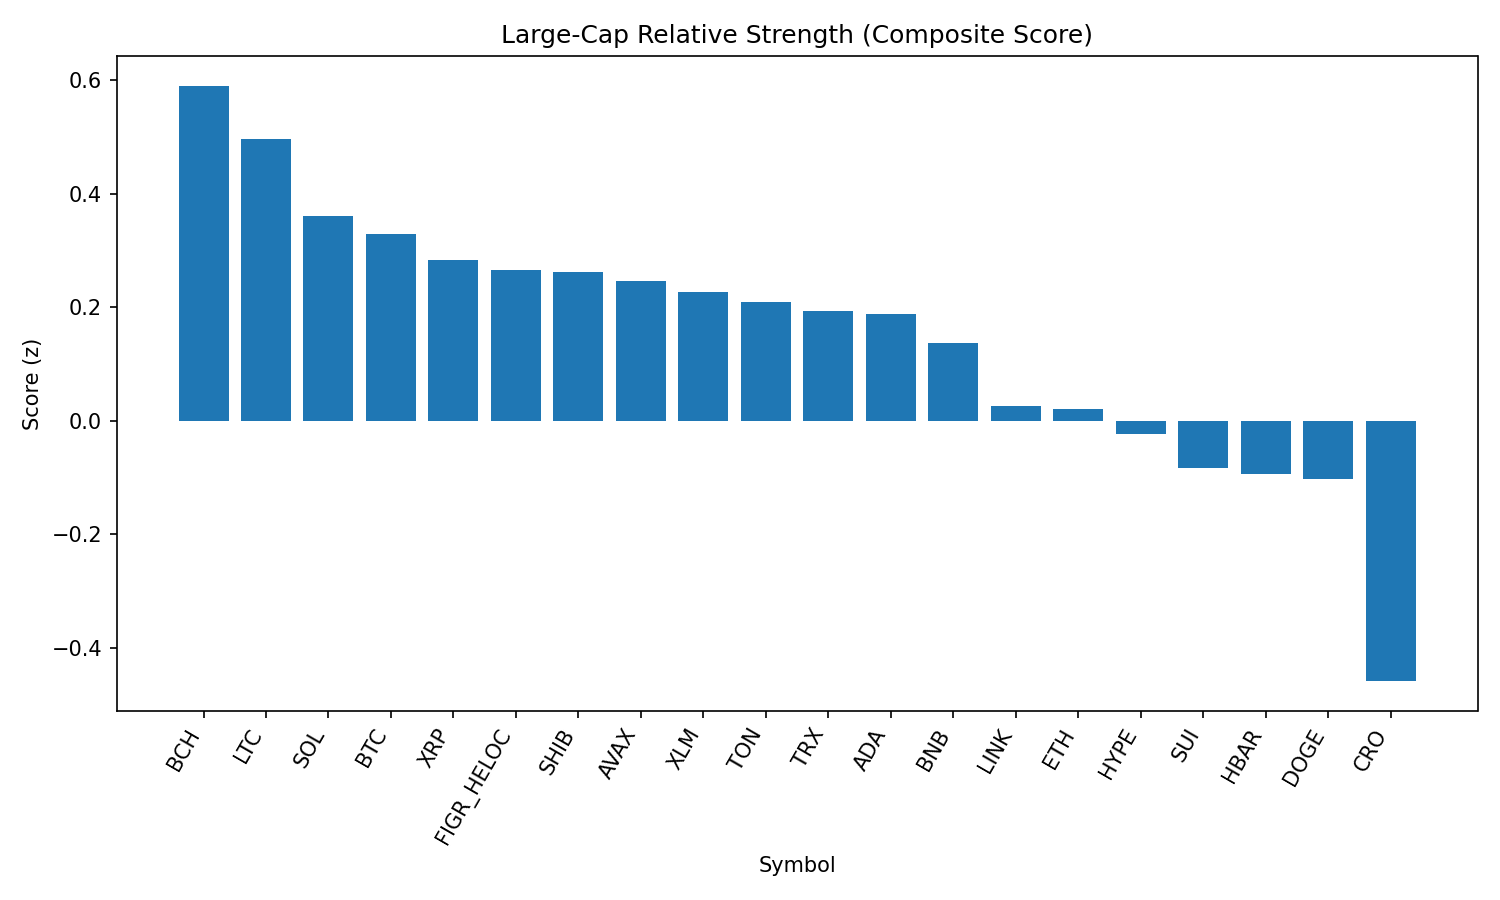

Source data for this figure (header and first rows):
rank, name, symbol, price, pct_1h, pct_24h, pct_7d, pct_1h_vs_btc, pct_24h_vs_btc, pct_7d_vs_btc, market_cap_rank, market_cap, volume_usd, score
1, Bitcoin Cash, BCH, 567.7, -0.3913, 3.783, 5.548, -0.1306, 2.603, 5.849, 22, 11313088786, 276905585, 0.5903
2, Litecoin, LTC, 110.7, 0.1877, 1.23, 0.009876, 0.4483, 0.04993, 0.3115, 28, 8442495891, 532765551, 0.4967
3, Solana, SOL, 202.7, -0.505, 1.861, 7.538, -0.2443, 0.6812, 7.84, 6, 109759299088, 6435216785, 0.3603
4, Bitcoin, BTC, 109883, -0.2607, 1.18, -0.3017, 0.0, 0.0, 0.0, 1, 2189195026394, 40051813493, 0.3293
5, XRP, XRP, 2.8, -0.1947, 1.262, -3.566, 0.06595, 0.08242, -3.264, 4, 166893479648, 6288094675, 0.2834
6, Figure Heloc, FIGR_HELOC, 1.0, 0.0, 0.0, 0.0, 0.2607, -1.18, 0.3017, 17, 12190871640, 476431, 0.2661
7, Shiba Inu, SHIB, 1.229e-05, -0.09473, 0.2897, 0.4978, 0.1659, -0.8902, 0.7994, 31, 7242059096, 218149232, 0.2618
8, Avalanche, AVAX, 24.11, -0.5092, 1.623, 2.542, -0.2485, 0.4427, 2.843, 23, 10184436646, 685703982, 0.247
9, Stellar, XLM, 0.3621, -0.3538, 1.93, -6.648, -0.09314, 0.7497, -6.346, 21, 11376553168, 286390591, 0.2261
10, Toncoin, TON, 3.13, -0.1527, 0.1724, -0.3653, 0.108, -1.008, -0.06369, 30, 8035317447, 117123875, 0.2086
11, TRON, TRX, 0.3388, -0.1646, 0.2799, -2.029, 0.09603, -0.9, -1.728, 9, 32082337655, 732561644, 0.1934
12, Cardano, ADA, 0.8189, -0.08003, -0.08351, -2.463, 0.1806, -1.263, -2.162, 11, 29870386478, 1376094153, 0.1875
13, BNB, BNB, 849.4, -0.2197, -0.3349, 0.7378, 0.04102, -1.515, 1.039, 5, 118259424251, 1389433337, 0.1375
14, Chainlink, LINK, 23.17, -0.4278, -0.1718, -1.494, -0.1671, -1.352, -1.193, 13, 15728167128, 1012104237, 0.02537
15, Ethereum, ETH, 4367, -0.4734, -0.4531, -1.564, -0.2127, -1.633, -1.263, 2, 528013168296, 29063990117, 0.02141
16, Hyperliquid, HYPE, 44.3, -0.4415, -0.4854, -1.843, -0.1809, -1.665, -1.542, 18, 12003520024, 331890691, -0.02342
17, Sui, SUI, 3.26, -0.6241, 0.03, -4.23, -0.3635, -1.15, -3.928, 20, 11641787648, 958171394, -0.08307
18, Hedera, HBAR, 0.2171, -0.3562, -0.6148, -8.668, -0.0955, -1.795, -8.367, 25, 9212058430, 224535820, -0.09347
19, Dogecoin, DOGE, 0.2122, -0.418, -1.579, 0.3317, -0.1573, -2.759, 0.6334, 10, 32015265918, 2014406724, -0.1024
20, Cronos, CRO, 0.263, -2.121, -5.439, 64.34, -1.861, -6.619, 64.64, 27, 8840091446, 204194566, -0.4586
21, World Liberty Financial, WLFI, 0.2412, -3.78, -14.18, 0.0, -3.52, -15.36, 0.3017, 33, 6638795506, 3272157809, -3.134
